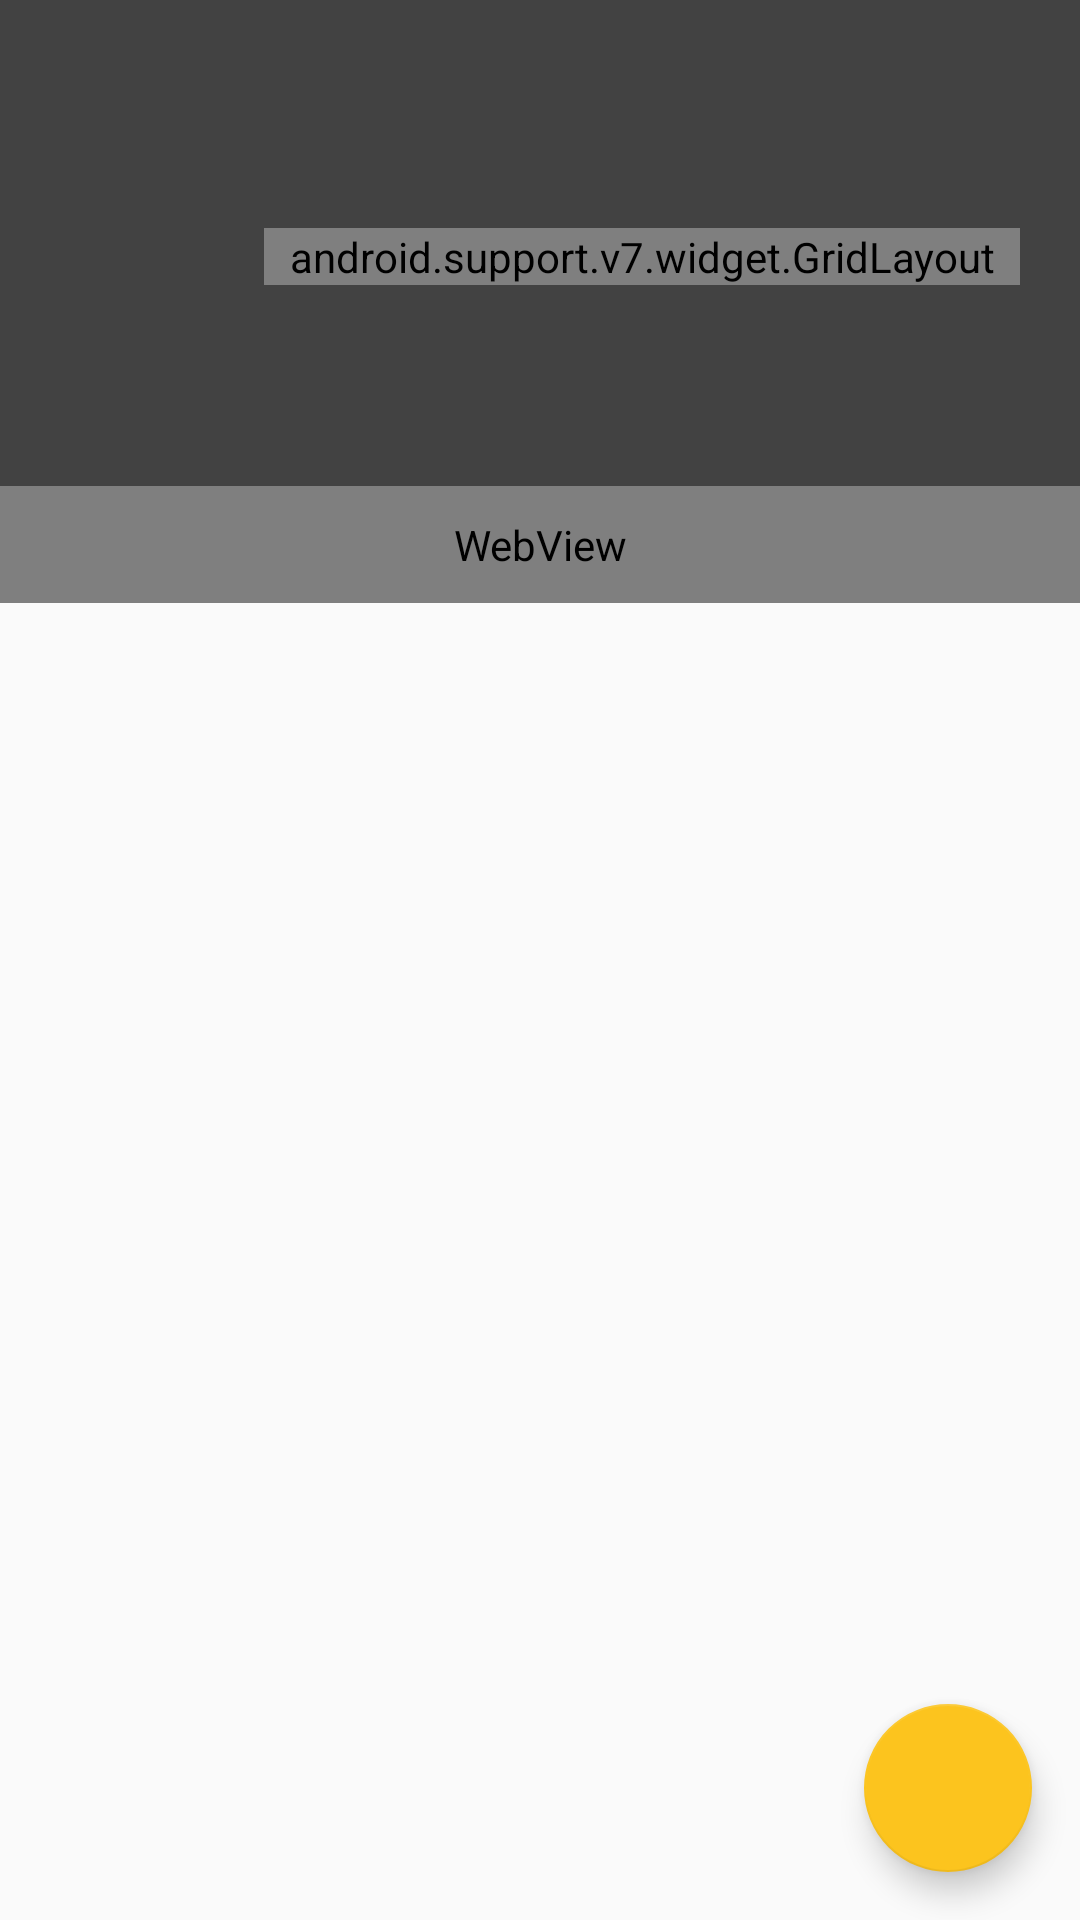

Android layout source for this screen:
<!-- AndroidManifest.xml: application theme AppTheme -->
<!-- res/layout/activity_blogs_item_new.xml -->
<android.support.design.widget.CoordinatorLayout
    android:id="@+id/clParentView"
    xmlns:android="http://schemas.android.com/apk/res/android"
    xmlns:app="http://schemas.android.com/apk/res-auto"
    xmlns:tools="http://schemas.android.com/tools"
    android:layout_width="match_parent"
    android:layout_height="match_parent"
    android:fitsSystemWindows="true"
    tools:context="com.sasi.giffgaffplay.ggblogs.BlogsItemActivity"
    tools:ignore="MergeRootFrame">

    <android.support.design.widget.AppBarLayout
        android:id="@+id/app_bar"
        android:layout_width="match_parent"
        android:layout_height="wrap_content"
        android:fitsSystemWindows="true"
        android:theme="@style/ThemeOverlay.AppCompat.Dark.ActionBar">
        

        <android.support.design.widget.CollapsingToolbarLayout
            android:id="@+id/toolbar_layout"
            android:layout_width="match_parent"
            android:layout_height="match_parent"
            android:fitsSystemWindows="true"
            app:contentScrim="?attr/colorPrimary"
            app:expandedTitleTextAppearance="@style/AppTheme.TitleTextStyle"
            app:layout_scrollFlags="scroll|exitUntilCollapsed"
            app:toolbarId="@+id/detail_toolbar">

            <RelativeLayout
                android:layout_width="match_parent"
                android:layout_height="wrap_content"
                android:layout_marginTop="?attr/actionBarSize"
                android:padding="10dp"
                android:visibility="visible">

                
                <ImageView
                    android:id="@+id/iv_author_avatar"
                    android:layout_width="48dp"
                    android:layout_height="48dp"
                    android:layout_alignParentLeft="true"
                    android:layout_alignParentTop="true"
                    android:layout_centerVertical="true"
                    android:layout_margin="10dp"
                    android:transitionName="SCENE_TRANSITION_DETAIL"
                    tools:src="@drawable/ic_account_circle_black_24dp"/>

                <android.support.v7.widget.GridLayout
                    android:id="@+id/gl_blog_item"
                    android:layout_width="match_parent"
                    android:layout_height="wrap_content"
                    android:layout_alignParentTop="true"
                    android:layout_centerVertical="true"
                    android:layout_gravity="center"
                    android:layout_margin="10dp"
                    android:layout_toRightOf="@+id/iv_author_avatar"
                    app:columnCount="2"
                    >

                    <TextView
                        android:id="@+id/tv_author"
                        android:layout_width="wrap_content"
                        android:layout_height="wrap_content"
                        android:drawablePadding="5dp"
                        android:gravity="left|center"
                        android:padding="3dp"
                        android:textSize="14sp"
                        app:layout_columnWeight="1"
                        app:layout_gravity="fill_horizontal"
                        tools:text="zerodudex333"/>

                    <TextView
                        android:id="@+id/tv_kudos"
                        android:layout_width="wrap_content"
                        android:layout_height="wrap_content"
                        android:gravity="right"
                        android:padding="3dp"
                        android:textSize="14sp"
                        app:layout_columnWeight="1"
                        app:layout_gravity="fill_horizontal"
                        tools:text="13 Kudos"/>

                    <TextView
                        android:id="@+id/tv_time"
                        android:layout_width="wrap_content"
                        android:layout_height="wrap_content"
                        android:gravity="left"
                        android:padding="3dp"
                        android:textSize="14sp"
                        app:layout_columnWeight="1"
                        app:layout_gravity="fill_horizontal"
                        tools:text="04/04/2016 12:21"/>

                    <TextView
                        android:id="@+id/tv_views"
                        android:layout_width="wrap_content"
                        android:layout_height="wrap_content"
                        android:gravity="right"
                        android:padding="3dp"
                        android:textSize="14sp"
                        app:layout_columnWeight="1"
                        app:layout_gravity="fill_horizontal"
                        tools:text="200 Views"/>
                </android.support.v7.widget.GridLayout>

                
                <TextView
                    android:id="@+id/tv_subject"
                    android:transitionName="SCENE_TRANSITION_DETAIL_SUBJECT"
                    android:layout_width="match_parent"
                    android:layout_height="wrap_content"
                    android:layout_below="@+id/gl_blog_item"
                    android:layout_margin="10dp"
                    android:textSize="20sp"
                    android:textStyle="bold"
                    android:gravity="center"
                    android:layout_centerHorizontal="true"
                    tools:text="The Latest Apps and Games - March 2016"
                    />

            </RelativeLayout>

            <android.support.v7.widget.Toolbar
                android:id="@+id/detail_toolbar"
                android:layout_width="match_parent"
                android:layout_height="?attr/actionBarSize"
                app:layout_collapseMode="pin"
                app:popupTheme="@style/ThemeOverlay.AppCompat.Light"/>

        </android.support.design.widget.CollapsingToolbarLayout>
    </android.support.design.widget.AppBarLayout>

    <android.support.v4.widget.NestedScrollView
        android:id="@+id/detail_container"
        android:layout_width="match_parent"
        android:layout_height="match_parent"
        app:layout_behavior="@string/appbar_scrolling_view_behavior">

        <WebView
            android:id="@+id/wv_body"
            android:layout_width="match_parent"
            android:layout_height="match_parent"
            android:padding="10dp"
            android:scrollbarStyle="outsideOverlay"/>
    </android.support.v4.widget.NestedScrollView>

    
    

    
    
    
    
    
    
    
    

    <android.support.design.widget.FloatingActionButton
        android:id="@+id/fab"
        android:layout_width="wrap_content"
        android:layout_height="wrap_content"
        android:layout_margin="@dimen/fab_margin"
        android:src="@drawable/ic_thumb_up_black_48dp"
        app:layout_anchor="@id/detail_container"
        app:layout_anchorGravity="bottom|end"/>


</android.support.design.widget.CoordinatorLayout>
<!-- resources referenced by this layout -->
<resources>
  <dimen name="app_bar_height">180dp</dimen>
  <dimen name="fab_margin">16dp</dimen>
  <style name="AppTheme.TitleTextStyle">
          <item name="android:textColor">@android:color/transparent</item>
          <item name="android:textSize">30sp</item>
          <item name="android:textStyle">bold</item>
      </style>
  <style name="AppTheme" parent="Theme.AppCompat.Light.DarkActionBar">
          
          <item name="colorPrimary">@color/colorPrimary</item>
          <item name="colorPrimaryDark">@color/colorPrimaryDark</item>
          <item name="colorAccent">@color/colorAccent</item>
      </style>
  <color name="colorPrimary">#424242</color>
  <color name="colorPrimaryDark">#212121</color>
  <color name="colorAccent">#fcc41e</color>
</resources>
